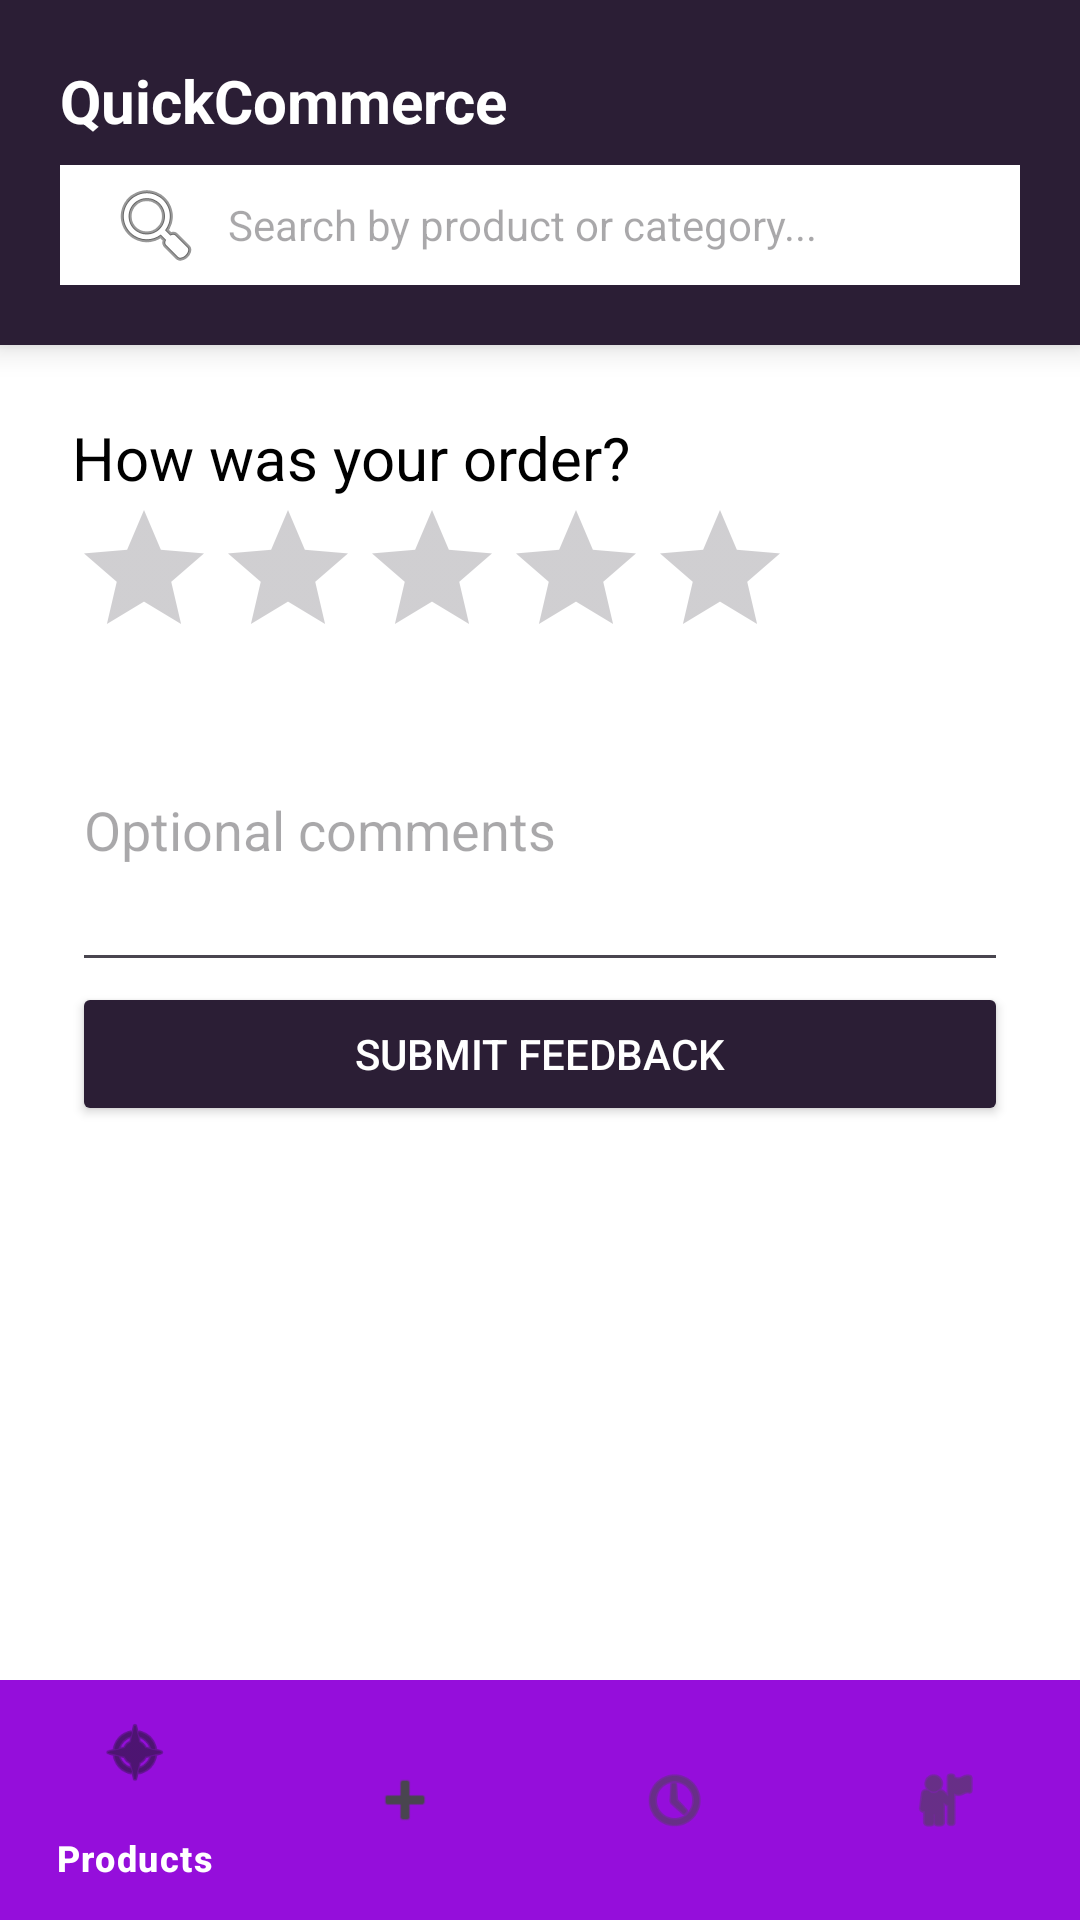

Write the Android layout XML for this screen, with the resource values it uses.
<!-- AndroidManifest.xml: application theme Theme.QuickCommerceApplication -->
<!-- res/layout/activity_feedback.xml -->
<?xml version="1.0" encoding="utf-8"?>
<RelativeLayout
    xmlns:android="http://schemas.android.com/apk/res/android"
    xmlns:app="http://schemas.android.com/apk/res-auto"
    android:layout_width="match_parent"
    android:background="@color/zepto_white"
    android:layout_height="match_parent">

    <include
        android:id="@+id/topHeader"
        layout="@layout/layout_top_header"
        android:layout_width="match_parent"
        android:layout_height="wrap_content"
        android:layout_alignParentTop="true" />

    <com.google.android.material.bottomnavigation.BottomNavigationView
        android:id="@+id/bottomNavigation"
        android:layout_width="match_parent"
        android:layout_height="wrap_content"
        android:layout_alignParentBottom="true"
        android:background="@color/zepto_purple"
        app:itemTextColor="@color/zepto_white"
        app:elevation="8dp"
        app:menu="@menu/bottom_nav_menu"/>
    <LinearLayout xmlns:android="http://schemas.android.com/apk/res/android"
        android:layout_width="match_parent" android:layout_height="match_parent"
        android:layout_below="@id/topHeader" android:layout_above="@id/bottomNavigation"
        android:orientation="vertical" android:padding="24dp">
        <TextView android:layout_width="wrap_content" android:layout_height="wrap_content"
            android:text="How was your order?" android:textSize="20sp" android:textColor="@color/black"/>
        <RatingBar android:id="@+id/ratingBar" android:layout_width="wrap_content"
            android:layout_height="wrap_content" android:numStars="5" android:stepSize="1"
            android:rating="0"/>
        <EditText android:id="@+id/etFeedback" android:layout_width="match_parent"
            android:layout_height="wrap_content" android:hint="Optional comments"
            android:inputType="textMultiLine" android:minLines="4"/>
        <Button android:id="@+id/btnSubmitFeedback" android:layout_width="match_parent"
            android:layout_height="wrap_content" android:text="Submit feedback"
            android:textColor="@color/zepto_white" android:backgroundTint="@color/zepto_bleached_cedar"/>
    </LinearLayout>
</RelativeLayout>
<!-- res/layout/layout_top_header.xml (included above) -->
<?xml version="1.0" encoding="utf-8"?>
<LinearLayout
    xmlns:android="http://schemas.android.com/apk/res/android"
    android:id="@+id/llHeader"
    android:layout_width="match_parent"
    android:layout_height="wrap_content"
    android:orientation="vertical"
    android:background="@color/zepto_bleached_cedar"
    android:paddingHorizontal="20dp"
    android:paddingTop="20dp"
    android:paddingBottom="20dp"
    android:elevation="6dp">

    <TextView
        android:layout_width="wrap_content"
        android:layout_height="wrap_content"
        android:text="QuickCommerce"
        android:textSize="20sp"
        android:textStyle="bold"
        android:textColor="@color/zepto_white"
        android:layout_marginBottom="8dp"/>

    <AutoCompleteTextView
        android:id="@+id/actvSearch"
        android:layout_width="match_parent"
        android:layout_height="40dp"
        android:background="@color/zepto_white"
        android:hint="Search by product or category..."
        android:paddingHorizontal="16dp"
        android:drawableStart="@android:drawable/ic_menu_search"
        android:drawablePadding="8dp"
        android:textSize="14sp"
        android:completionThreshold="1"
        android:singleLine="true" />
</LinearLayout>
<!-- resources referenced by this layout -->
<resources>
  <color name="black">#000000</color>
  <color name="zepto_bleached_cedar">#2B1E35</color>
  <color name="zepto_purple">#950EDB</color>
  <color name="zepto_white">#FFFFFF</color>
  <style name="Theme.QuickCommerceApplication" parent="Base.Theme.QuickCommerceApplication" />
  <style name="Base.Theme.QuickCommerceApplication" parent="Theme.Material3.DayNight.NoActionBar">
          
          
      </style>
</resources>
